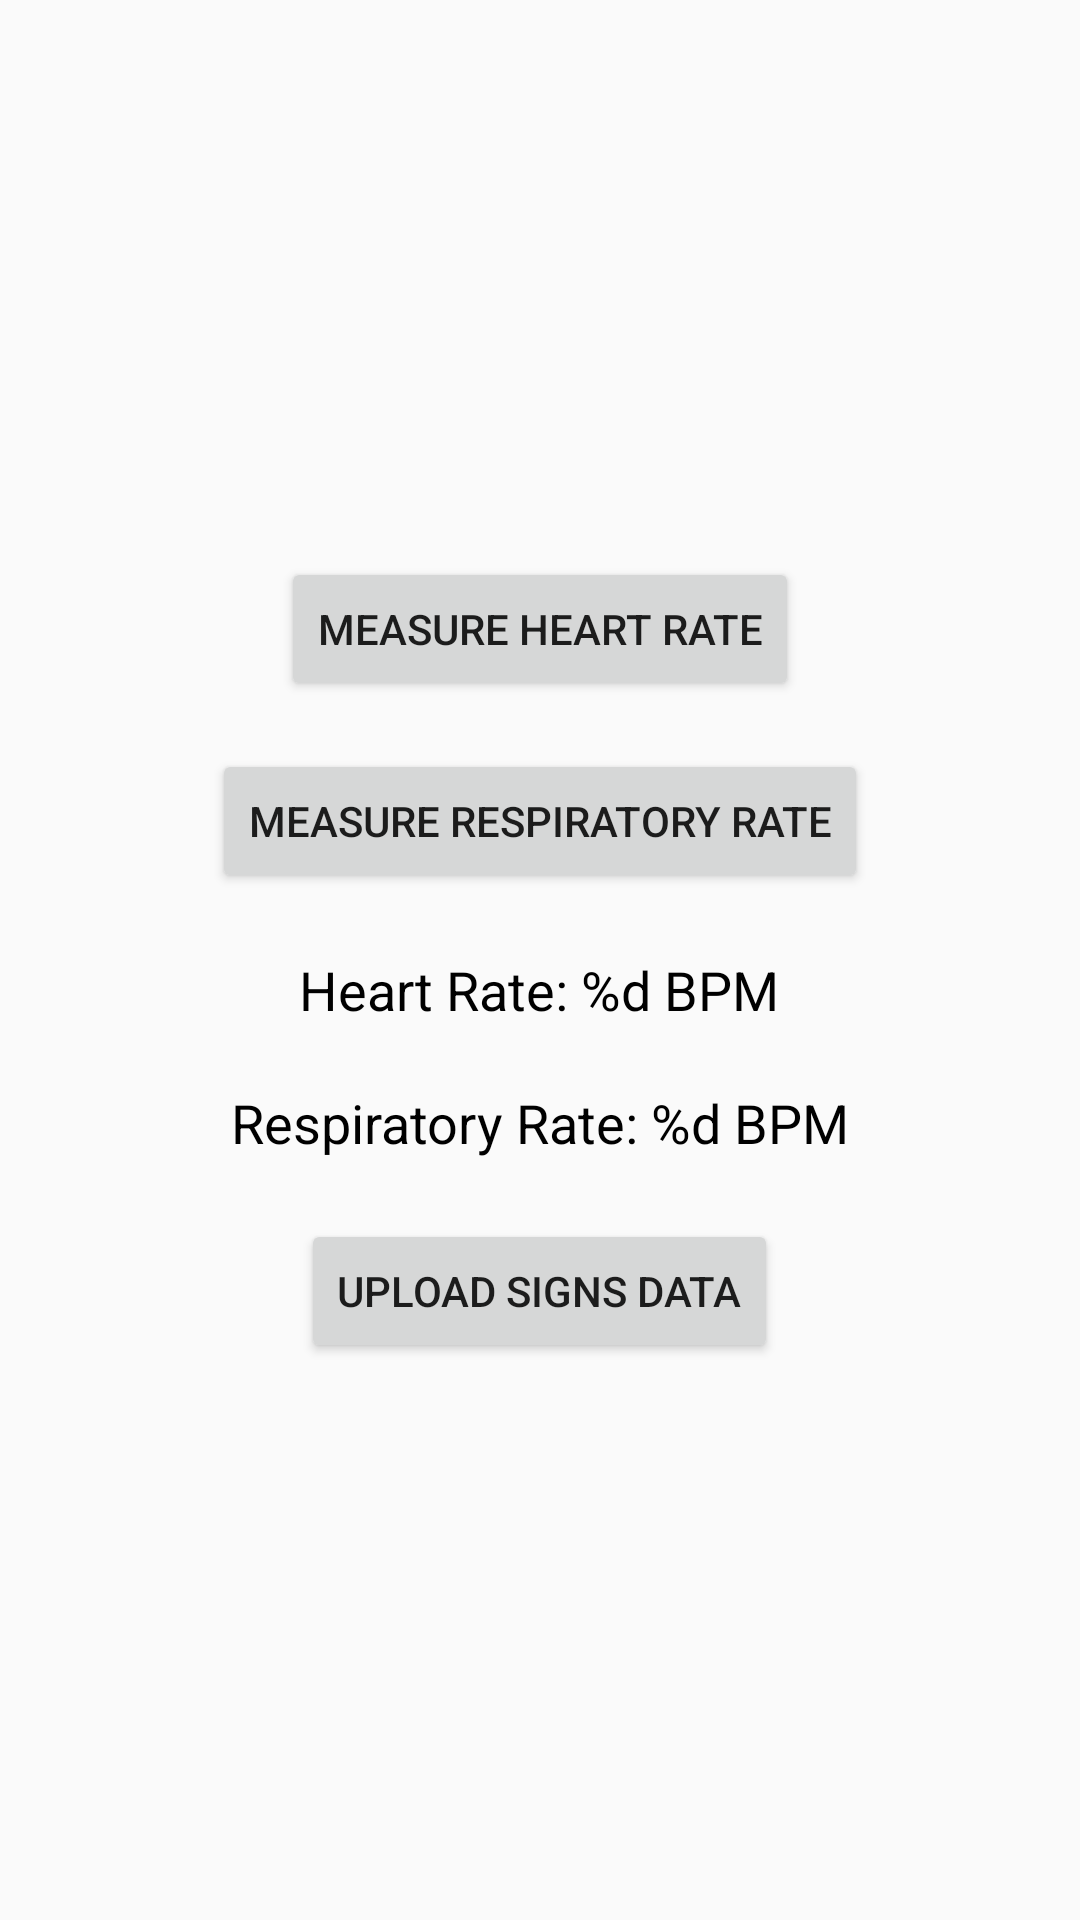

Write the Android layout XML for this screen, with the resource values it uses.
<!-- AndroidManifest.xml: activity theme Theme.AppCompat.Light.NoActionBar -->
<!-- res/layout/activity_main.xml -->
<?xml version="1.0" encoding="utf-8"?>
<LinearLayout xmlns:android="http://schemas.android.com/apk/res/android"
    android:orientation="vertical"
    android:layout_width="match_parent"
    android:layout_height="match_parent"
    android:padding="16dp"
    android:gravity="center"> 

    
    <Button
        android:id="@+id/button_heart_rate"
        android:layout_width="wrap_content"
        android:layout_height="wrap_content"
        android:text="@string/measure_heart_rate"
        android:layout_gravity="center" /> 

    
    <Button
        android:id="@+id/button_respiratory_rate"
        android:layout_width="wrap_content"
        android:layout_height="wrap_content"
        android:text="@string/measure_respiratory_rate"
        android:layout_gravity="center"
        android:layout_marginTop="16dp" /> 

    
    <TextView
        android:id="@+id/textview_heart_rate_result"
        android:layout_width="wrap_content"
        android:layout_height="wrap_content"
        android:layout_marginTop="20dp"
        android:text="@string/heart_rate_bpm"
        android:textSize="18sp"
        android:textColor="@android:color/black"
        android:layout_gravity="center" /> 

    
    <TextView
        android:id="@+id/textview_respiratory_rate_result"
        android:layout_width="wrap_content"
        android:layout_height="wrap_content"
        android:layout_marginTop="20dp"
        android:text="@string/respiratory_rate_bpm"
        android:textSize="18sp"
        android:textColor="@android:color/black"
        android:layout_gravity="center" /> 

    
    <Button
        android:id="@+id/button_upload_signs"
        android:layout_width="wrap_content"
        android:layout_height="wrap_content"
        android:text="@string/upload_signs_data"
        android:layout_gravity="center"
        android:layout_marginTop="20dp" /> 

</LinearLayout>
<!-- resources referenced by this layout -->
<resources>
  <string name="heart_rate_bpm">Heart Rate: %d BPM</string>
  <string name="measure_heart_rate">Measure Heart Rate</string>
  <string name="measure_respiratory_rate">Measure Respiratory Rate</string>
  <string name="respiratory_rate_bpm">Respiratory Rate: %d BPM</string>
  <string name="upload_signs_data">Upload Signs Data</string>
</resources>
